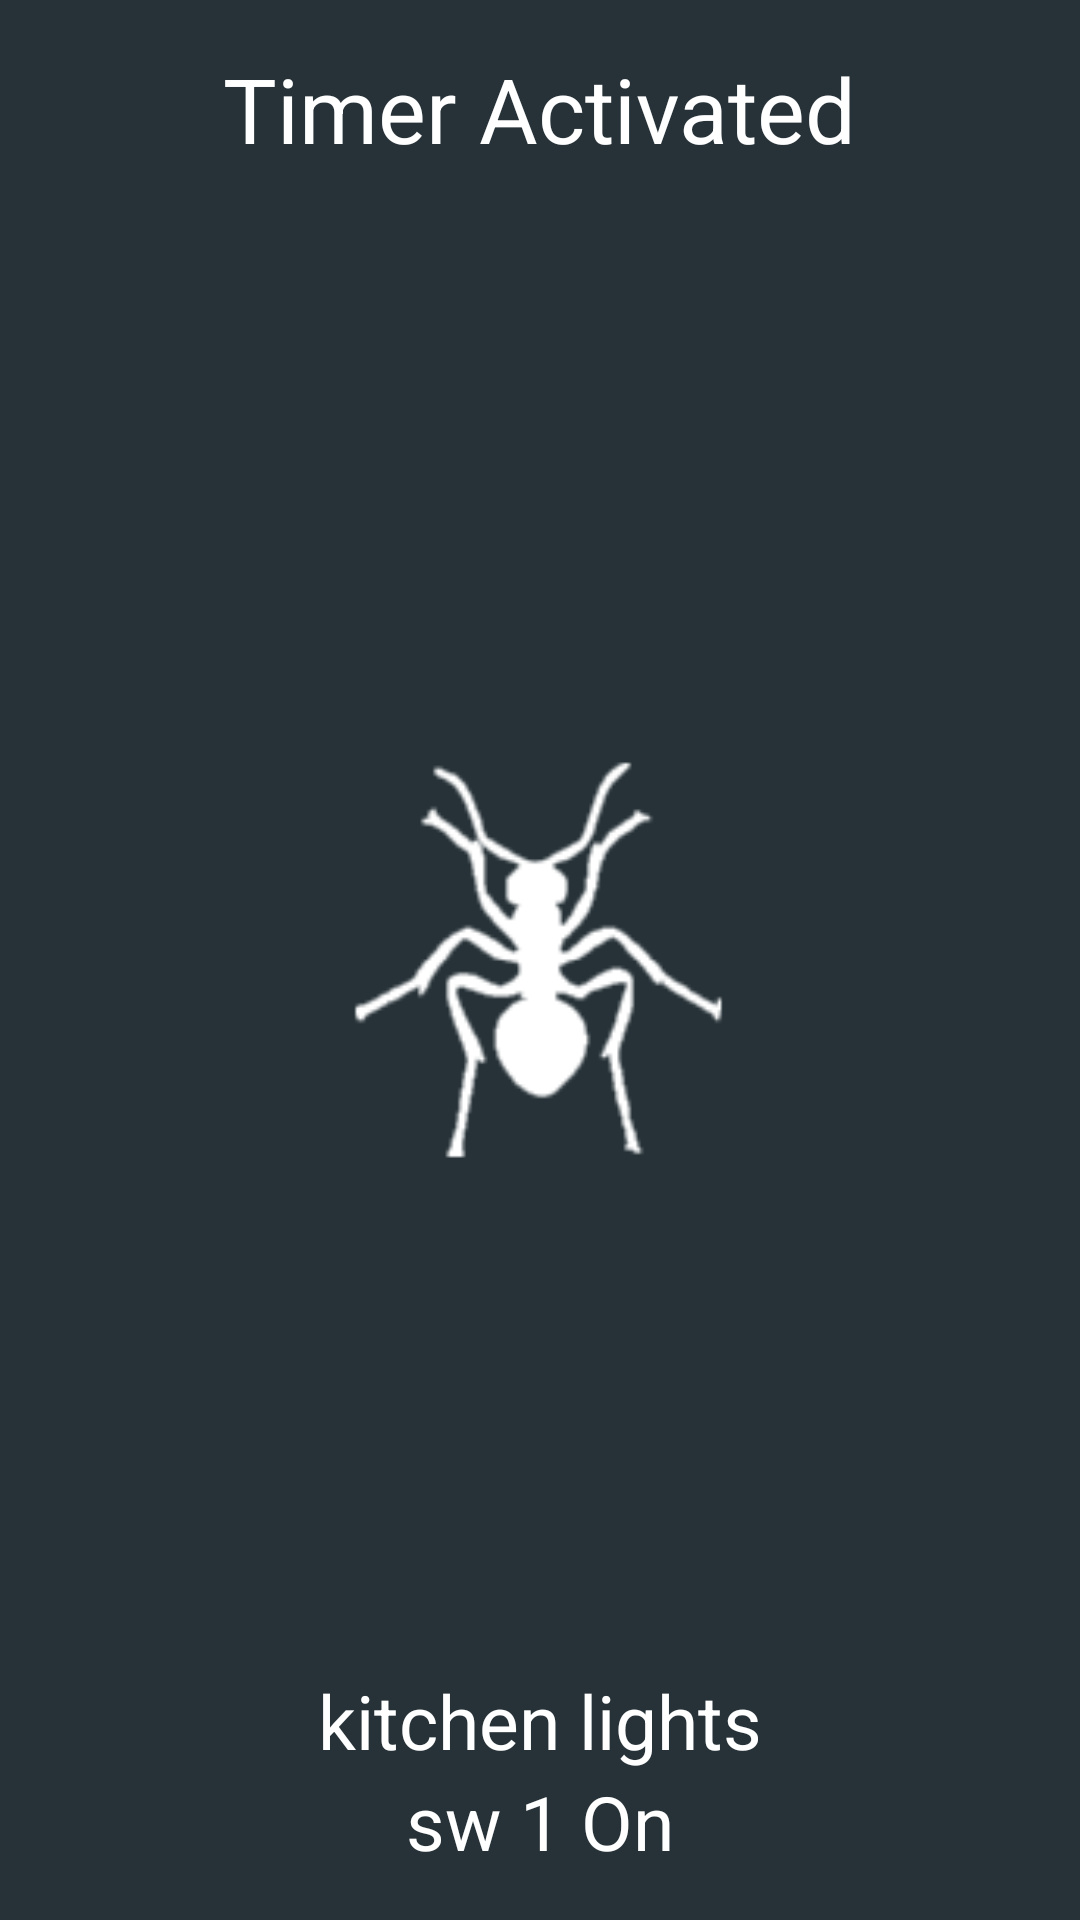

Here is an Android app screen rendered from its layout file. Give the layout XML and the strings, colors and styles it references.
<!-- AndroidManifest.xml: application theme Base.Theme.Toolbar -->
<!-- res/layout/timer_launch.xml -->
<?xml version="1.0" encoding="utf-8"?>
<RelativeLayout xmlns:android="http://schemas.android.com/apk/res/android"
    android:orientation="vertical"
    android:layout_width="fill_parent"
    android:layout_height="fill_parent" >

    <LinearLayout xmlns:android="http://schemas.android.com/apk/res/android"
        android:id="@+id/ll1"
        android:orientation="vertical"
        android:layout_width="fill_parent"
        android:layout_height="wrap_content">

    <TextView
        android:layout_width="wrap_content"
        android:layout_height="wrap_content"
        android:layout_gravity="center_horizontal"
        android:layout_margin="@dimen/activity_vertical_margin"
        android:text="Timer Activated"
        android:textSize="30sp"
        android:textColor="@color/white"
        android:id="@+id/textView8" />

    </LinearLayout>

    <LinearLayout xmlns:android="http://schemas.android.com/apk/res/android"
        android:id="@+id/ll2"
        android:orientation="vertical"
        android:layout_width="fill_parent"
        android:layout_below="@+id/ll1"
        android:layout_height="wrap_content"
        android:layout_gravity="center_vertical"
        android:layout_centerVertical="true">

    </LinearLayout>

    <ImageView
        android:layout_width="150dp"
        android:layout_height="150dp"
        android:id="@+id/image"
        android:layout_gravity="center_horizontal"
        android:src="@mipmap/ic_launcher"
        android:layout_centerVertical="true"
        android:layout_centerHorizontal="true" />

    <TextView
        android:id="@+id/textName"
        android:layout_width="wrap_content"
        android:layout_height="wrap_content"
        android:layout_centerHorizontal="true"
        android:layout_above="@+id/textswName"
        android:text="kitchen lights"
        android:textColor="@color/white"
        android:textSize="25sp" />

    <TextView
        android:id="@+id/textswName"
        android:layout_width="wrap_content"
        android:layout_height="wrap_content"
        android:layout_centerHorizontal="true"
        android:layout_alignParentBottom="true"
        android:layout_marginBottom="16dp"
        android:text="sw 1 On"
        android:textColor="@color/white"
        android:textSize="25sp" />

</RelativeLayout>
<!-- resources referenced by this layout -->
<resources>
  <color name="white">#ffffff</color>
  <dimen name="activity_vertical_margin">16dp</dimen>
  <!-- mipmap ic_launcher: png bitmap (mipmap-hdpi, 2109 bytes) -->
  <style name="Base.Theme.Toolbar" parent="Theme.AppCompat.Light.NoActionBar">
          <item name="colorPrimary">@color/colorPrimary</item>
          <item name="colorPrimaryDark">@color/colorPrimary</item>
          <item name="android:textColorPrimary">@color/white</item>
          <item name="colorAccent">@color/colorPrimary</item>
          <item name="windowNoTitle">true</item>
          <item name="mcab_contentinset_start">60dp</item>
          <item name="android:windowBackground">@color/background</item>
      </style>
  <color name="colorPrimary">#0277BD</color>
  <color name="background">#263238</color>
</resources>
